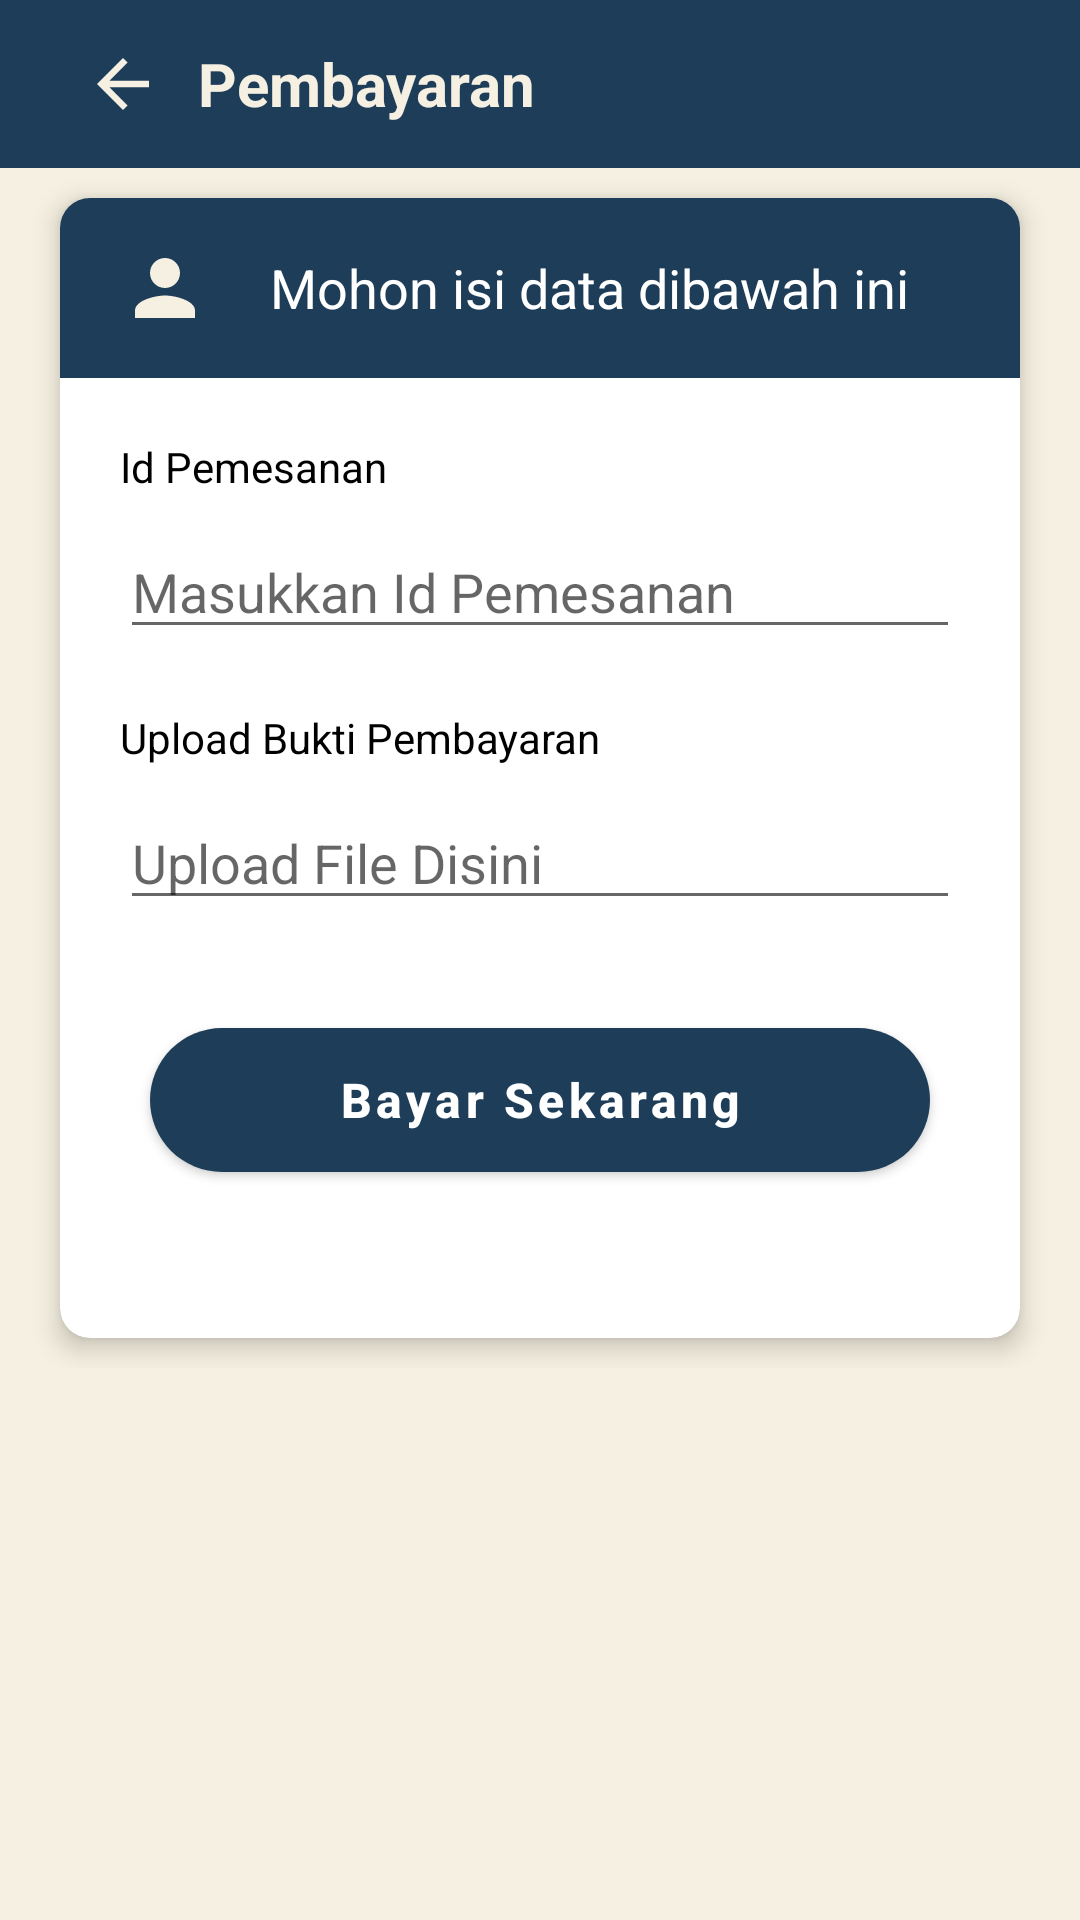

Here is an Android app screen rendered from its layout file. Give the layout XML and the strings, colors and styles it references.
<!-- AndroidManifest.xml: application theme Theme.ProjectWebAPP -->
<!-- res/layout/activity_pembayaran_detail.xml -->
<?xml version="1.0" encoding="utf-8"?>
<androidx.coordinatorlayout.widget.CoordinatorLayout xmlns:android="http://schemas.android.com/apk/res/android"
    xmlns:app="http://schemas.android.com/apk/res-auto"
    android:layout_width="match_parent"
    android:layout_height="match_parent"
    xmlns:tools="http://schemas.android.com/tools"
    android:background="#f5f0e1"
    android:fitsSystemWindows="true">

    <com.google.android.material.appbar.AppBarLayout
        android:layout_width="match_parent"
        android:layout_height="wrap_content"
        android:background="@android:color/transparent"
        app:elevation="0dp">

        <androidx.appcompat.widget.Toolbar
            android:layout_width="match_parent"
            android:layout_height="?actionBarSize"
            android:background="#1e3d59">

            <RelativeLayout
                android:layout_width="match_parent"
                android:layout_height="wrap_content">

                <ImageView
                    android:id="@+id/backbtn"
                    android:layout_width="50dp"
                    android:layout_height="55dp"
                    app:srcCompat="@drawable/baseline_arrow_back_24"
                    android:padding="12dp"/>

                <TextView
                    android:layout_width="wrap_content"
                    android:layout_height="wrap_content"
                    android:layout_alignParentStart="true"
                    android:layout_centerInParent="true"
                    android:layout_marginStart="50dp"
                    android:text="Pembayaran"
                    android:textColor="#f5f0e1"
                    android:textSize="20sp"
                    android:textStyle="bold" />

            </RelativeLayout>

        </androidx.appcompat.widget.Toolbar>

    </com.google.android.material.appbar.AppBarLayout>

    <androidx.core.widget.NestedScrollView
        android:id="@+id/nestedScrollView"
        android:layout_width="match_parent"
        android:layout_height="match_parent"
        app:layout_behavior="@string/appbar_scrolling_view_behavior">

        <LinearLayout
            android:layout_width="match_parent"
            android:layout_height="wrap_content"
            android:layout_marginStart="10dp"
            android:layout_marginEnd="10dp"
            android:orientation="vertical">

            <androidx.cardview.widget.CardView
                android:layout_width="match_parent"
                android:layout_height="match_parent"
                android:layout_margin="10dp"
                app:cardCornerRadius="10dp"
                app:cardElevation="5dp">

                <LinearLayout
                    android:layout_width="match_parent"
                    android:layout_height="380dp"
                    android:orientation="vertical">

                    <LinearLayout
                        android:layout_width="match_parent"
                        android:layout_height="60dp"
                        android:background="#1e3d59"
                        android:orientation="horizontal">

                        <ImageView
                            android:layout_width="30dp"
                            android:layout_height="30dp"
                            android:layout_gravity="center"
                            android:layout_marginStart="20dp"
                            android:src="@drawable/person" />

                        <TextView
                            android:layout_width="wrap_content"
                            android:layout_height="wrap_content"
                            android:layout_gravity="center"
                            android:layout_marginStart="20dp"
                            android:layout_marginEnd="20dp"
                            android:text="Mohon isi data dibawah ini "
                            android:textColor="@color/white"
                            android:textSize="18sp" />

                    </LinearLayout>

                    <LinearLayout
                        android:layout_width="match_parent"
                        android:layout_height="wrap_content"
                        android:layout_marginStart="20dp"
                        android:layout_marginTop="20dp"
                        android:layout_marginEnd="20dp"
                        android:orientation="vertical">
                        <TextView
                            android:layout_width="wrap_content"
                            android:layout_height="wrap_content"
                            android:text="Id Pemesanan"
                            android:textColor="@color/black"
                            android:textSize="14sp" />
                        <EditText
                            android:id="@+id/inputId"
                            android:layout_width="match_parent"
                            android:layout_height="wrap_content"
                            android:layout_marginTop="10dp"
                            android:hint="Masukkan Id Pemesanan" />
                    </LinearLayout>
                    <LinearLayout
                        android:layout_width="match_parent"
                        android:layout_height="wrap_content"
                        android:layout_marginStart="20dp"
                        android:layout_marginTop="20dp"
                        android:layout_marginEnd="20dp"
                        android:orientation="vertical">
                    <TextView
                        android:layout_width="wrap_content"
                        android:layout_height="wrap_content"
                        android:text="Upload Bukti Pembayaran"
                        android:textColor="@color/black"
                        android:textSize="14sp" />
                        <EditText
                            android:id="@+id/uploadfile"
                            android:layout_width="match_parent"
                            android:layout_height="wrap_content"
                            android:layout_marginTop="10dp"
                            android:drawableStart="@drawable/uplaod"
                            android:hint="Upload File Disini" />
                    </LinearLayout>
            <com.google.android.material.button.MaterialButton
                android:id="@+id/btnCheckout"
                android:layout_width="match_parent"
                android:layout_height="60dp"
                android:layout_margin="30dp"
                android:text="Bayar Sekarang"
                android:textAllCaps="false"
                android:textColor="@color/white"
                android:textSize="16sp"
                android:textStyle="bold"
                android:theme="@style/Theme.MaterialComponents"
                app:backgroundTint="#1e3d59"
                app:cornerRadius="50dp"
                app:elevation="5dp"
                app:rippleColor="#1e3d59" />
                </LinearLayout>

            </androidx.cardview.widget.CardView>



        </LinearLayout>

    </androidx.core.widget.NestedScrollView>

</androidx.coordinatorlayout.widget.CoordinatorLayout>
<!-- resources referenced by this layout -->
<resources>
  <color name="black">#FF000000</color>
  <color name="white">#FFFFFFFF</color>
  <!-- drawable baseline_arrow_back_24 (drawable) -->
  <vector android:autoMirrored="true" android:height="24dp"
      android:tint="#F5F0E1" android:viewportHeight="24"
      android:viewportWidth="24" android:width="24dp" xmlns:android="http://schemas.android.com/apk/res/android">
      <path android:fillColor="@android:color/white" android:pathData="M20,11H7.83l5.59,-5.59L12,4l-8,8 8,8 1.41,-1.41L7.83,13H20v-2z"/>
  </vector>
  <!-- drawable person (drawable) -->
  <vector android:height="24dp" android:tint="#F5F0E1"
      android:viewportHeight="24" android:viewportWidth="24"
      android:width="24dp" xmlns:android="http://schemas.android.com/apk/res/android">
      <path android:fillColor="@android:color/white" android:pathData="M12,12c2.21,0 4,-1.79 4,-4s-1.79,-4 -4,-4 -4,1.79 -4,4 1.79,4 4,4zM12,14c-2.67,0 -8,1.34 -8,4v2h16v-2c0,-2.66 -5.33,-4 -8,-4z"/>
  </vector>
  <style name="Theme.ProjectWebAPP" parent="Theme.MaterialComponents.DayNight.NoActionBar">
          
          <item name="colorPrimary">@color/purple_500</item>
          <item name="colorPrimaryVariant">@color/purple_700</item>
          <item name="colorOnPrimary">@color/white</item>
          
          <item name="colorSecondary">@color/teal_200</item>
          <item name="colorSecondaryVariant">@color/teal_700</item>
          <item name="colorOnSecondary">@color/black</item>
          
          <item name="android:statusBarColor">?attr/colorPrimaryVariant</item>
          
      </style>
  <color name="purple_500">#FF6200EE</color>
  <color name="purple_700">#FF3700B3</color>
  <color name="teal_200">#FF03DAC5</color>
  <color name="teal_700">#FF018786</color>
</resources>
